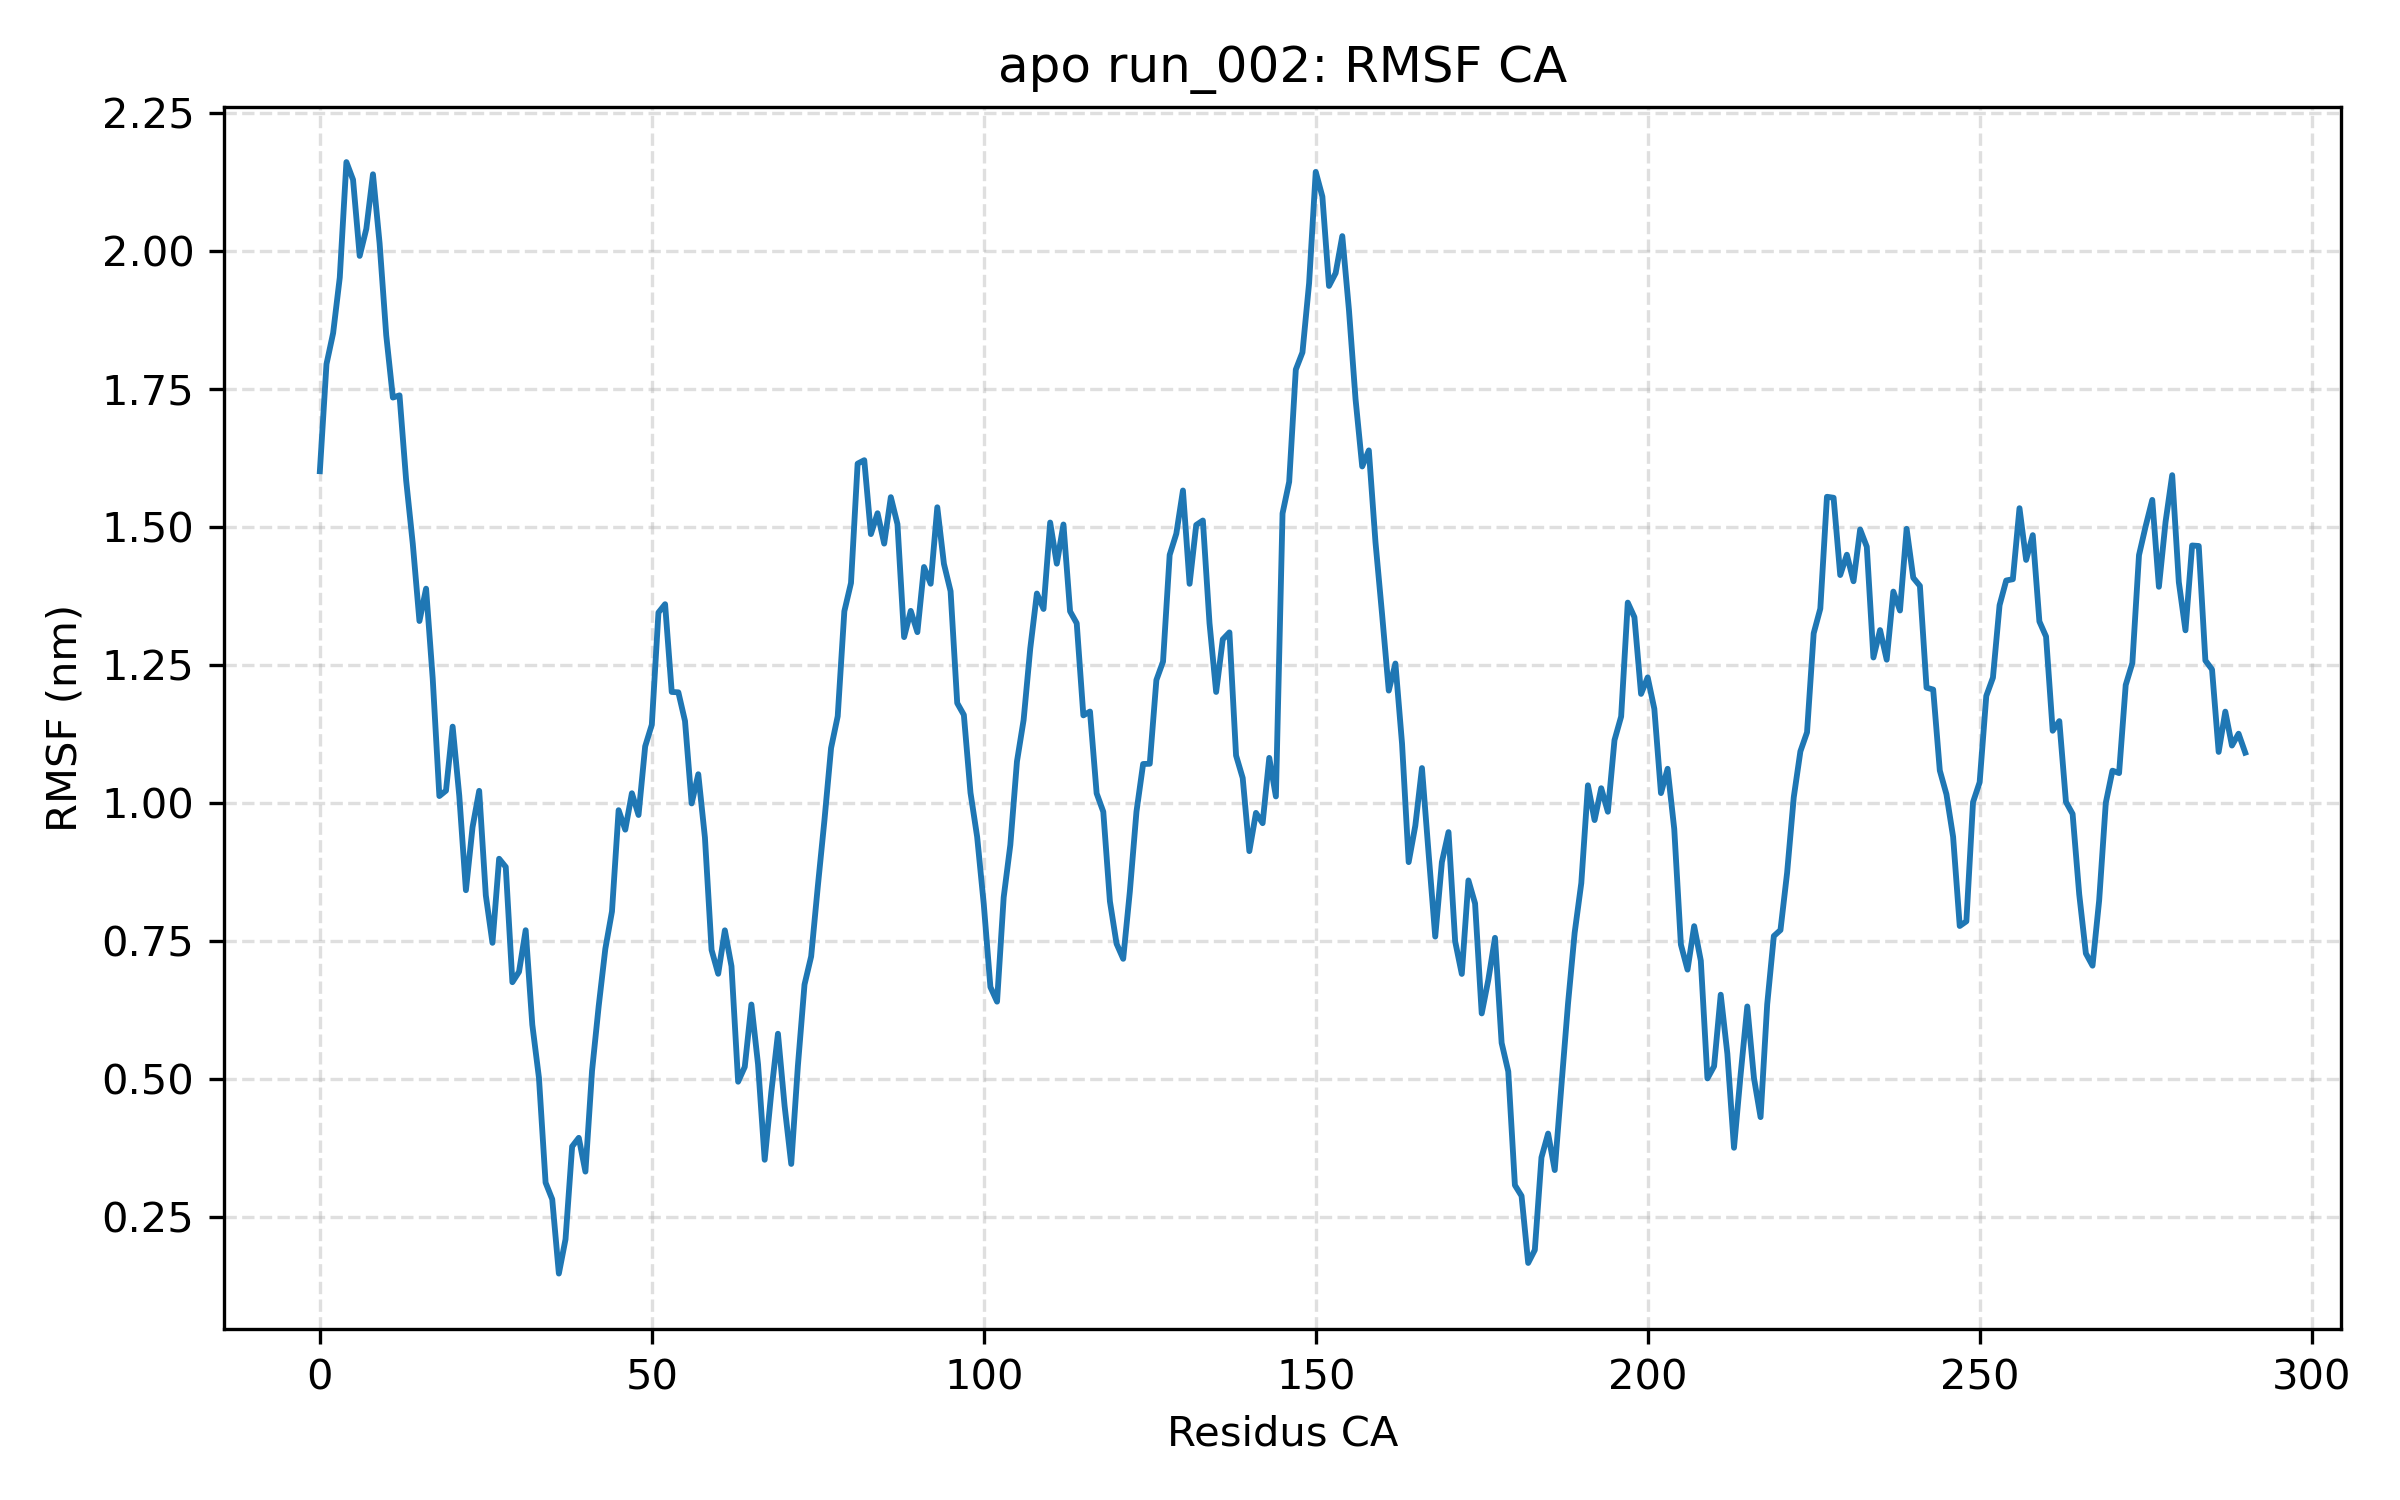

Source data for this figure (header and first rows):
residue, rmsf_nm
ILE0, 1.601
GLU1, 1.796
GLN2, 1.852
PRO3, 1.952
ARG4, 2.161
TRP5, 2.129
ALA6, 1.991
SER7, 2.041
LYS8, 2.139
ASP9, 2.014
SER10, 1.848
ALA11, 1.735
ALA12, 1.739
GLY13, 1.585
ALA14, 1.47
ALA15, 1.33
SER16, 1.389
THR17, 1.226
PRO18, 1.013
ASP19, 1.023
GLU20, 1.139
LYS21, 1.014
ILE22, 0.8426
VAL23, 0.9568
LEU24, 1.023
GLU25, 0.833
PHE26, 0.7473
MET27, 0.8995
ASP28, 0.8846
ALA29, 0.6759
LEU30, 0.6948
THR31, 0.7701
SER32, 0.5989
ASN33, 0.5028
ASP34, 0.3129
ALA35, 0.2827
ALA36, 0.1481
LYS37, 0.2101
LEU38, 0.3784
ILE39, 0.3941
GLU40, 0.3329
TYR41, 0.5157
PHE42, 0.6327
ALA43, 0.7365
GLU44, 0.8041
ASP45, 0.9875
THR46, 0.9522
MET47, 1.018
TYR48, 0.9788
GLN49, 1.103
ASN50, 1.142
MET51, 1.345
PRO52, 1.361
LEU53, 1.202
PRO54, 1.201
PRO55, 1.149
ALA56, 0.9997
TYR57, 1.053
GLY58, 0.9379
ARG59, 0.7344
... 231 more rows
